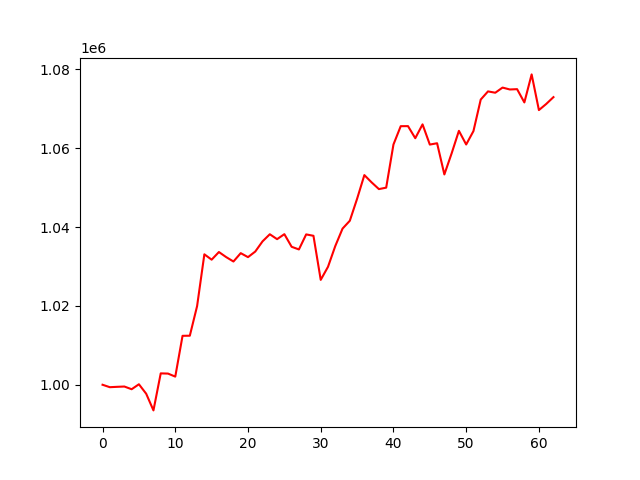

The file beside this chart, header and first rows:
, 0
0, 1000000
1, 999382
2, 999474
3, 999552
4, 998865
5, 1000124
6, 997726
7, 993494
8, 1002886
9, 1002835
10, 1002064
11, 1012415
12, 1012443
13, 1019948
14, 1033094
15, 1031733
16, 1033674
17, 1032385
18, 1031270
19, 1033389
20, 1032378
21, 1033797
22, 1036382
23, 1038184
24, 1036939
25, 1038204
26, 1035003
27, 1034330
28, 1038146
29, 1037792
30, 1026611
31, 1029926
32, 1035186
33, 1039617
34, 1041609
35, 1047178
36, 1053192
37, 1051340
38, 1049640
39, 1050007
40, 1060950
41, 1065602
42, 1065615
43, 1062551
44, 1066062
45, 1060936
46, 1061273
47, 1053358
48, 1058706
49, 1064423
50, 1060956
51, 1064360
52, 1072355
53, 1074428
54, 1074090
55, 1075396
56, 1074915
57, 1074994
58, 1071629
59, 1078739
... 3 more rows
